Labelled photos from "dataset", an image-classification folder in daisukelab/small_book_image_dataset. The possible labels are: background, Bayes, Geeks, Keras, Technium.

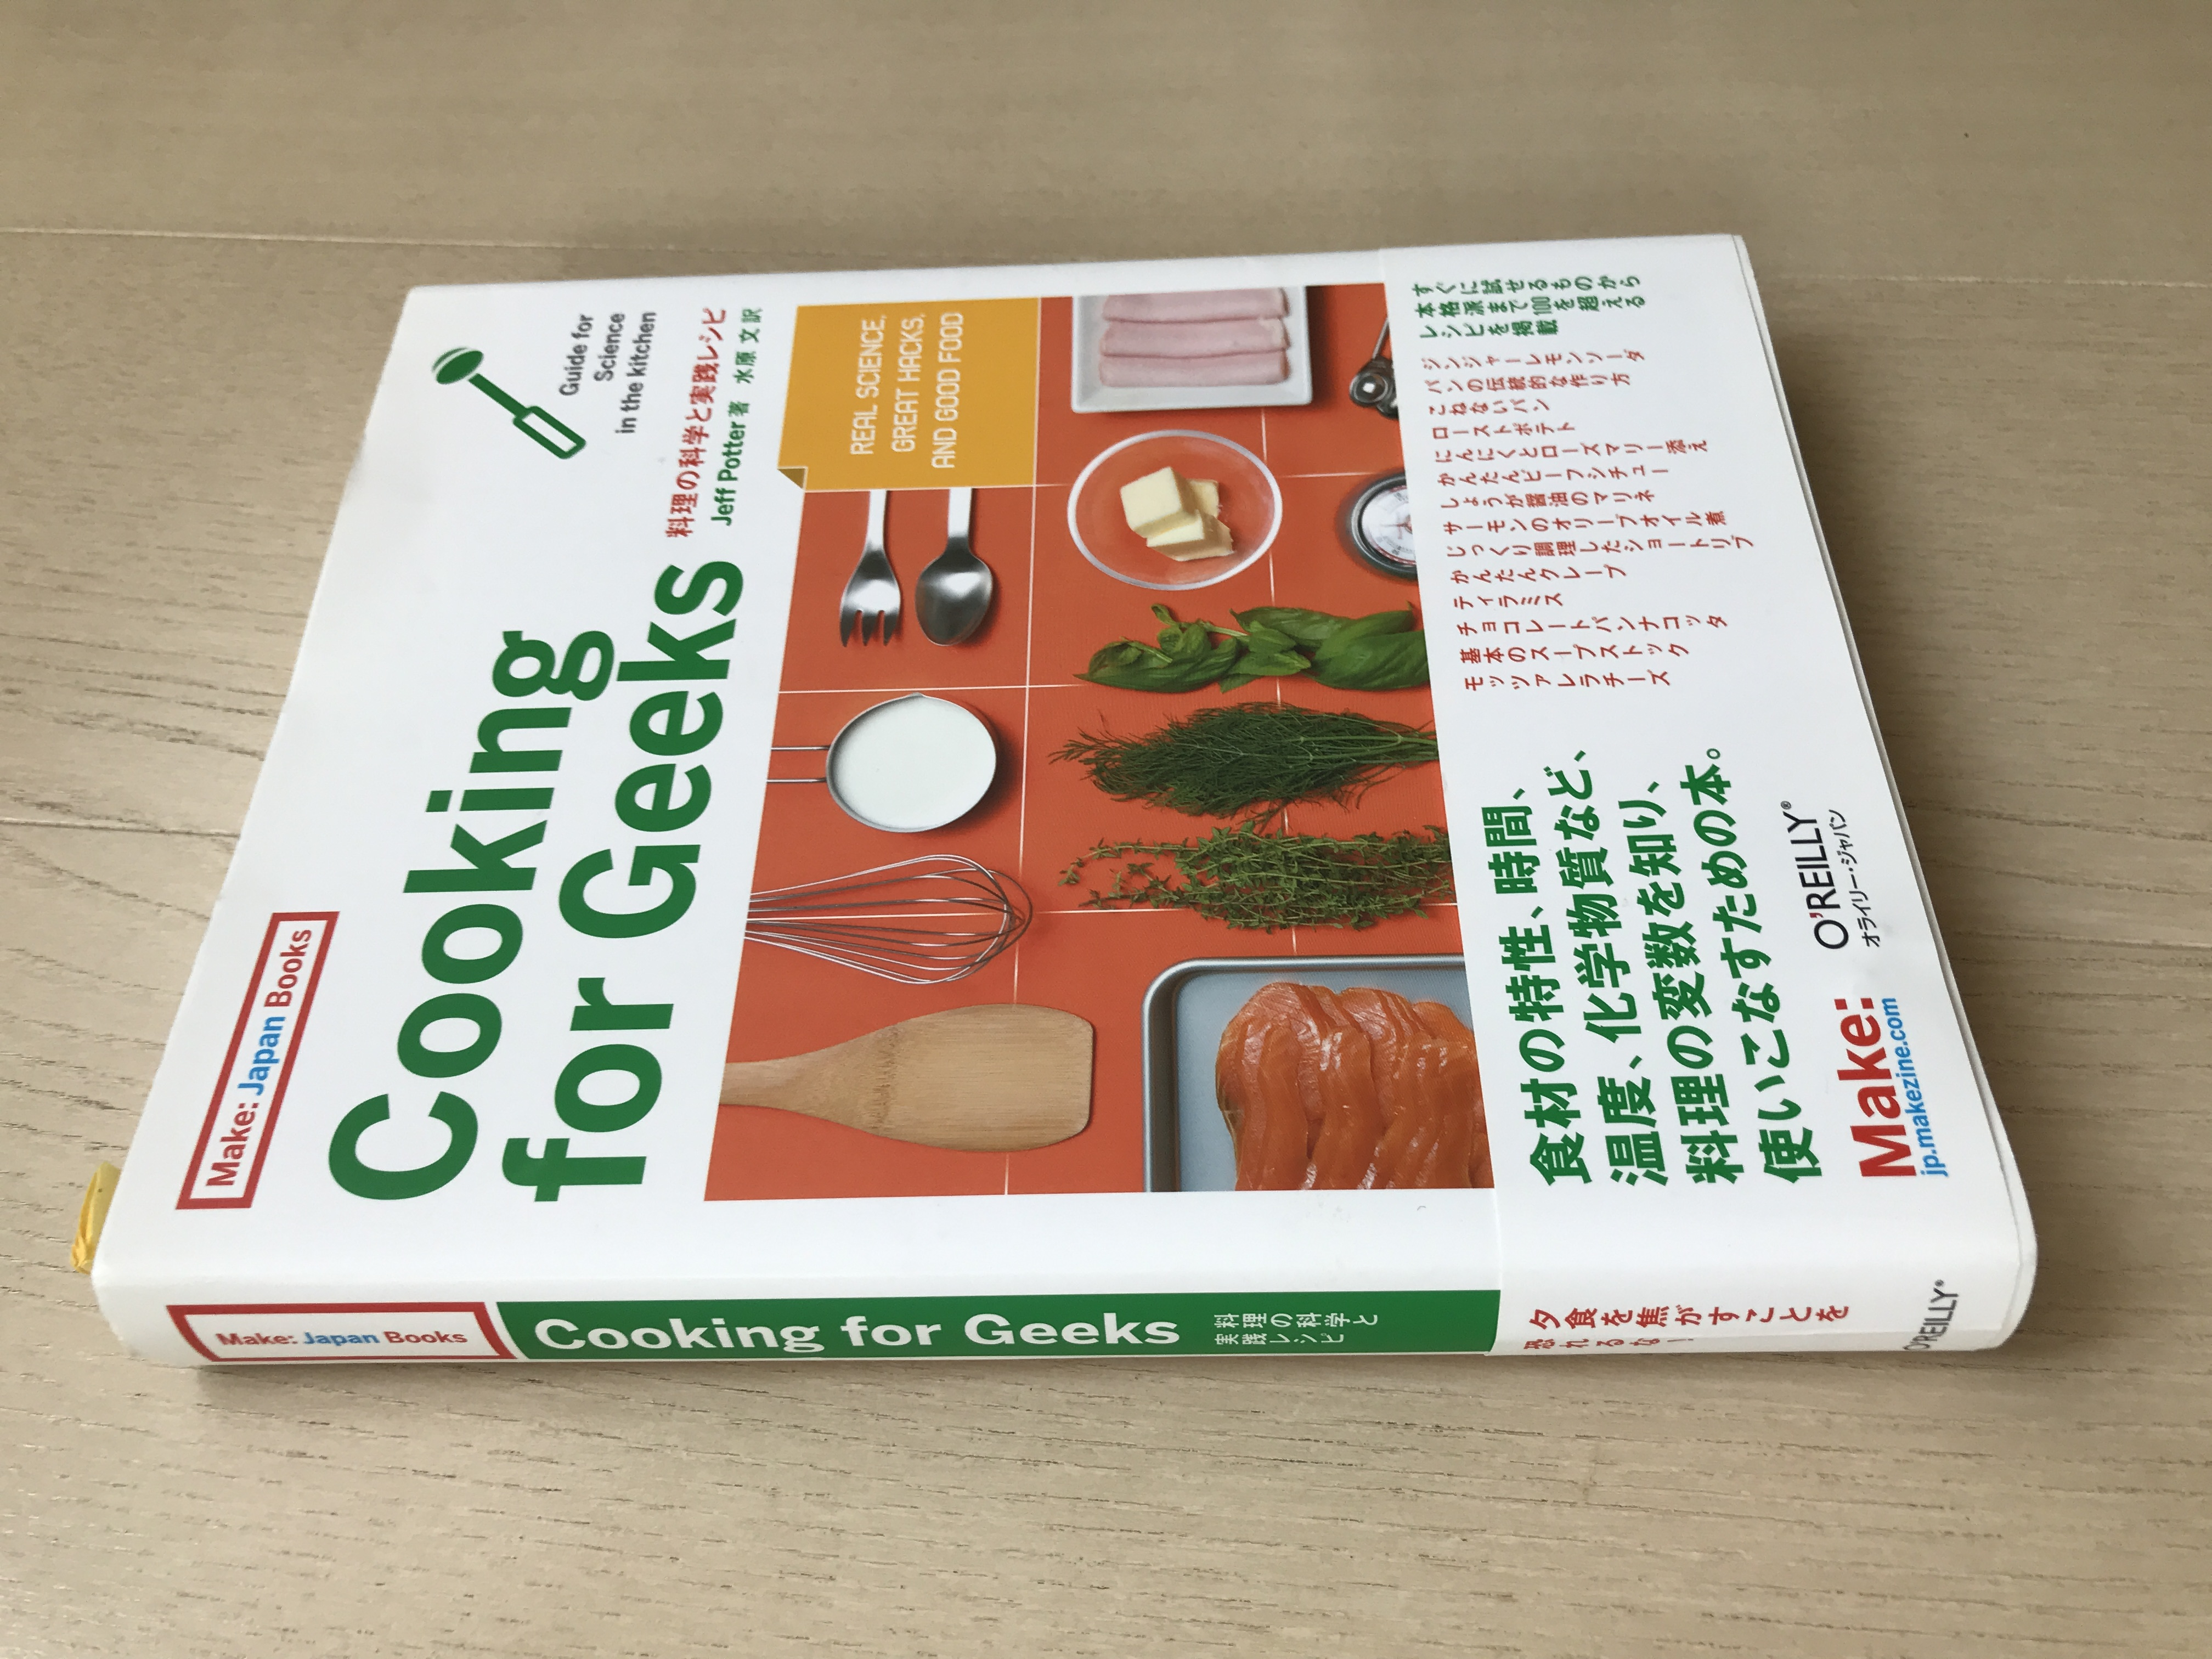
Label: Geeks

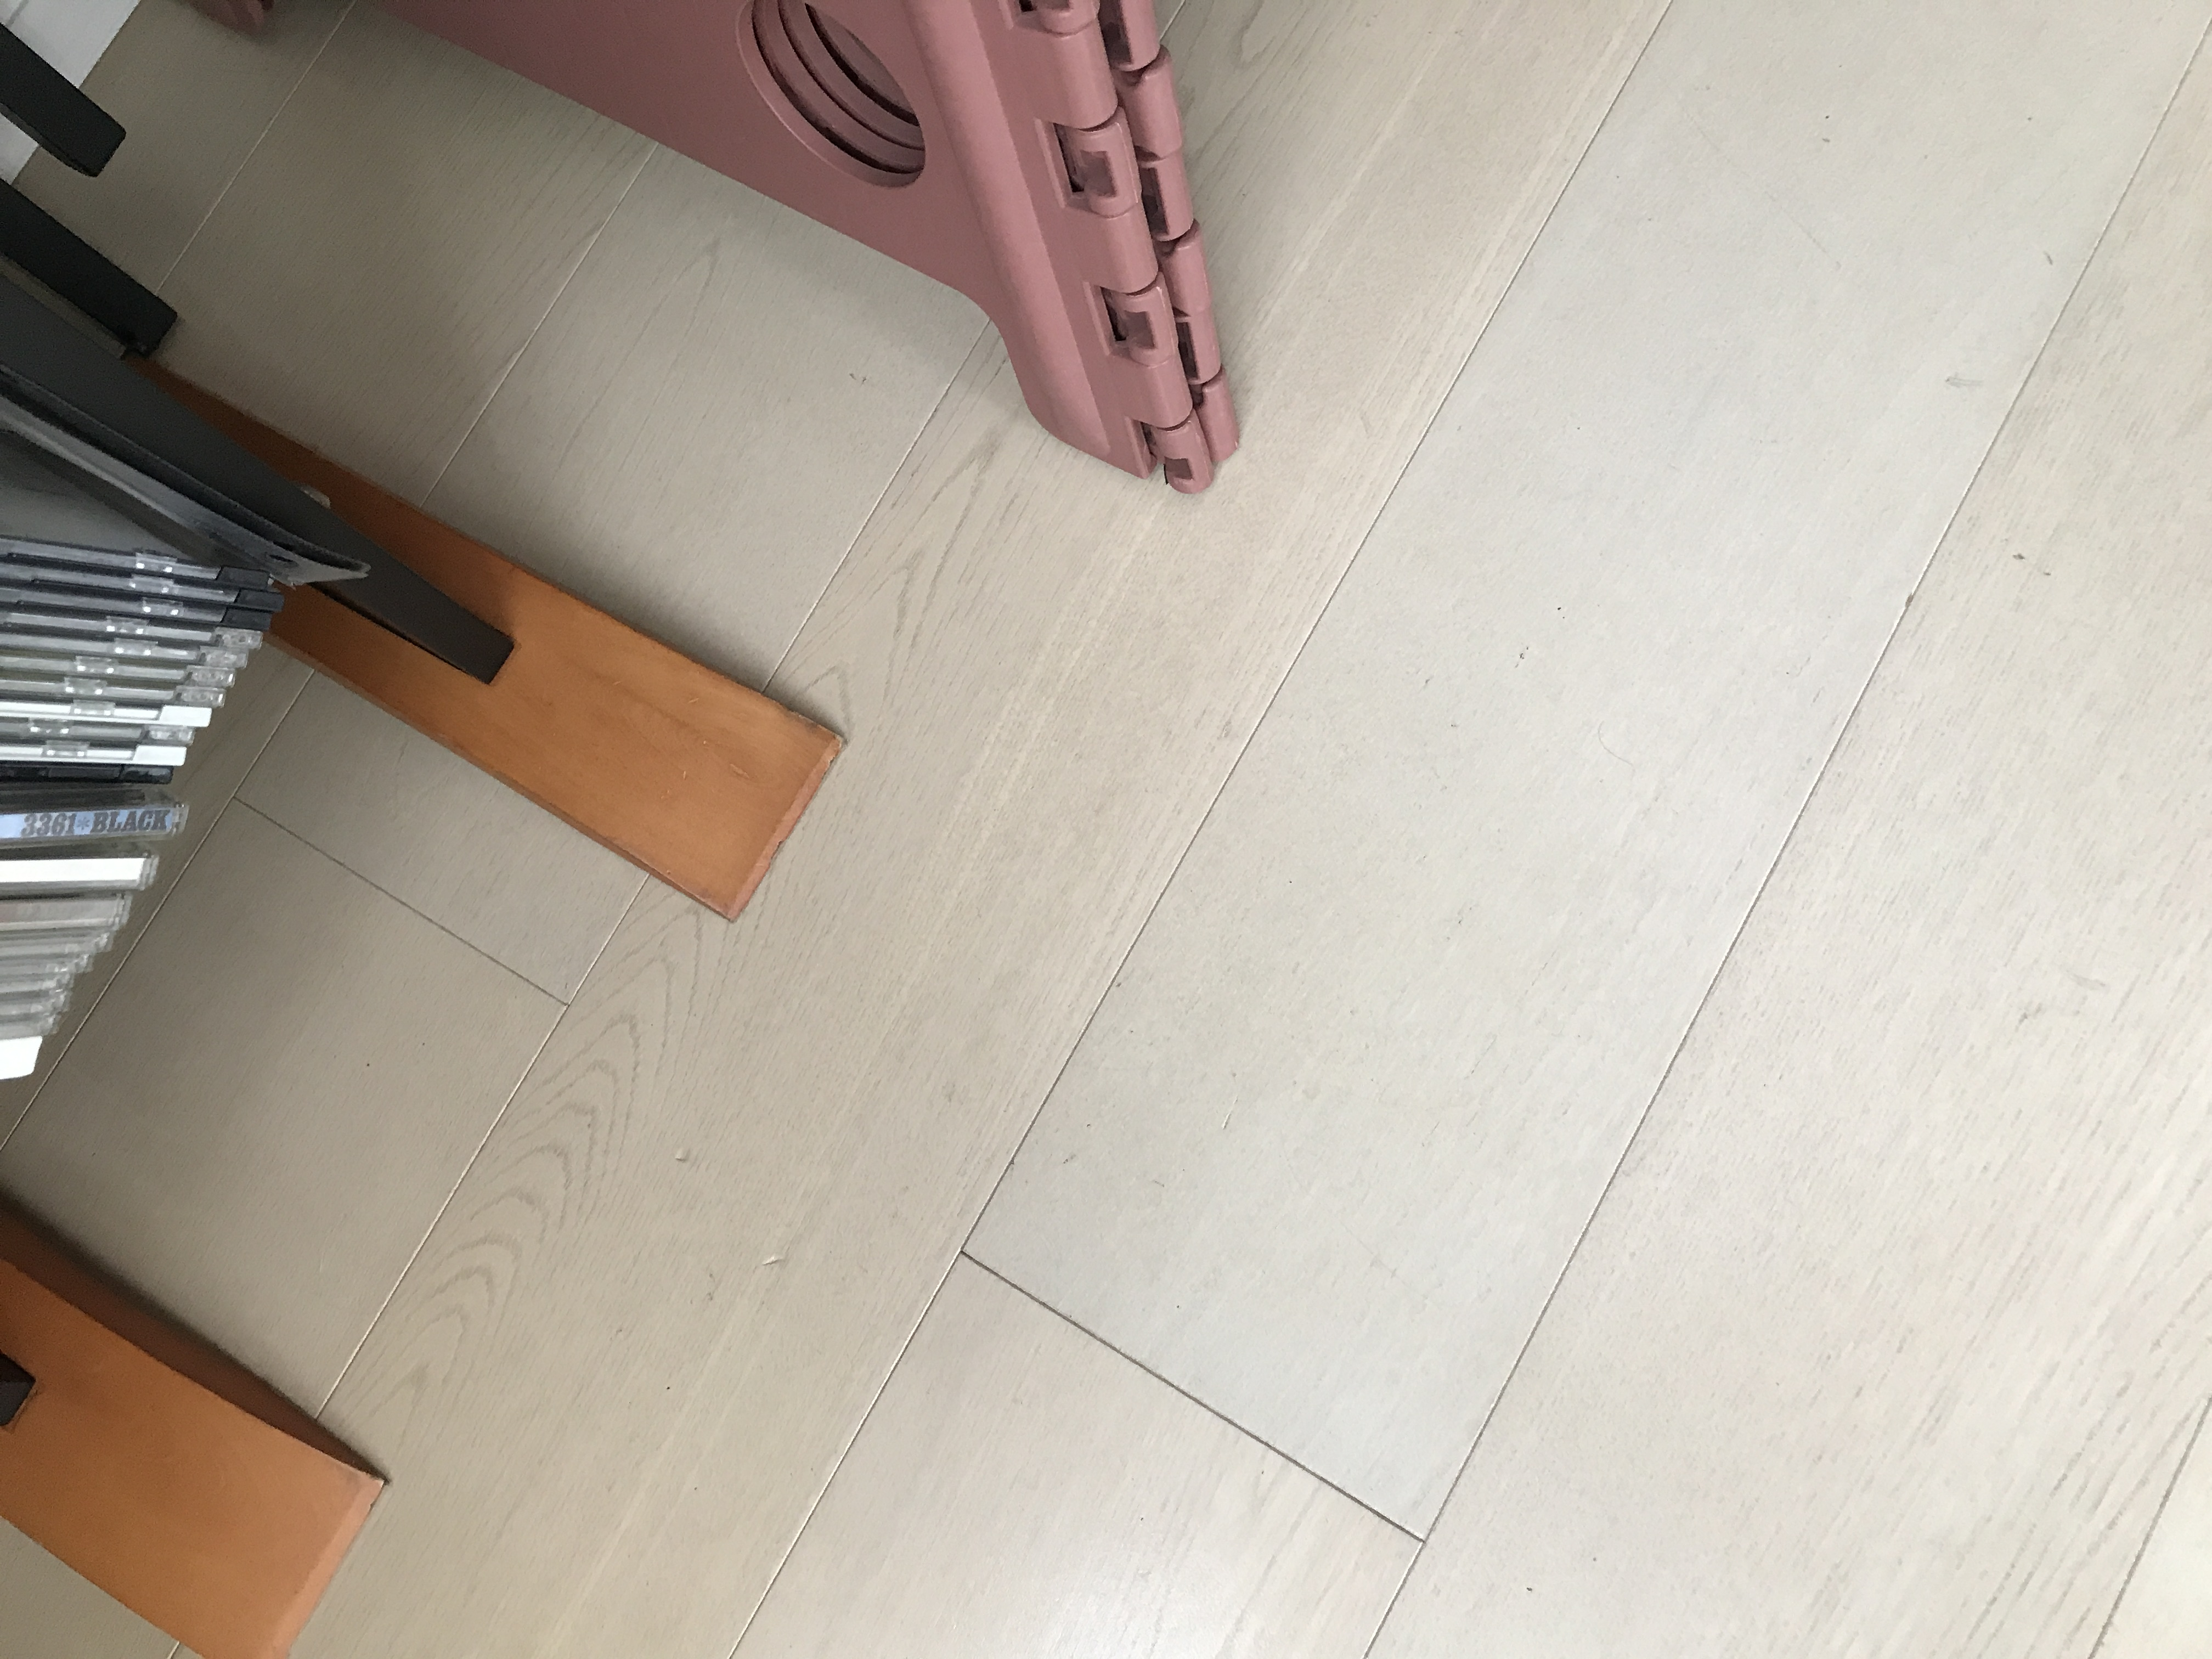
Label: background

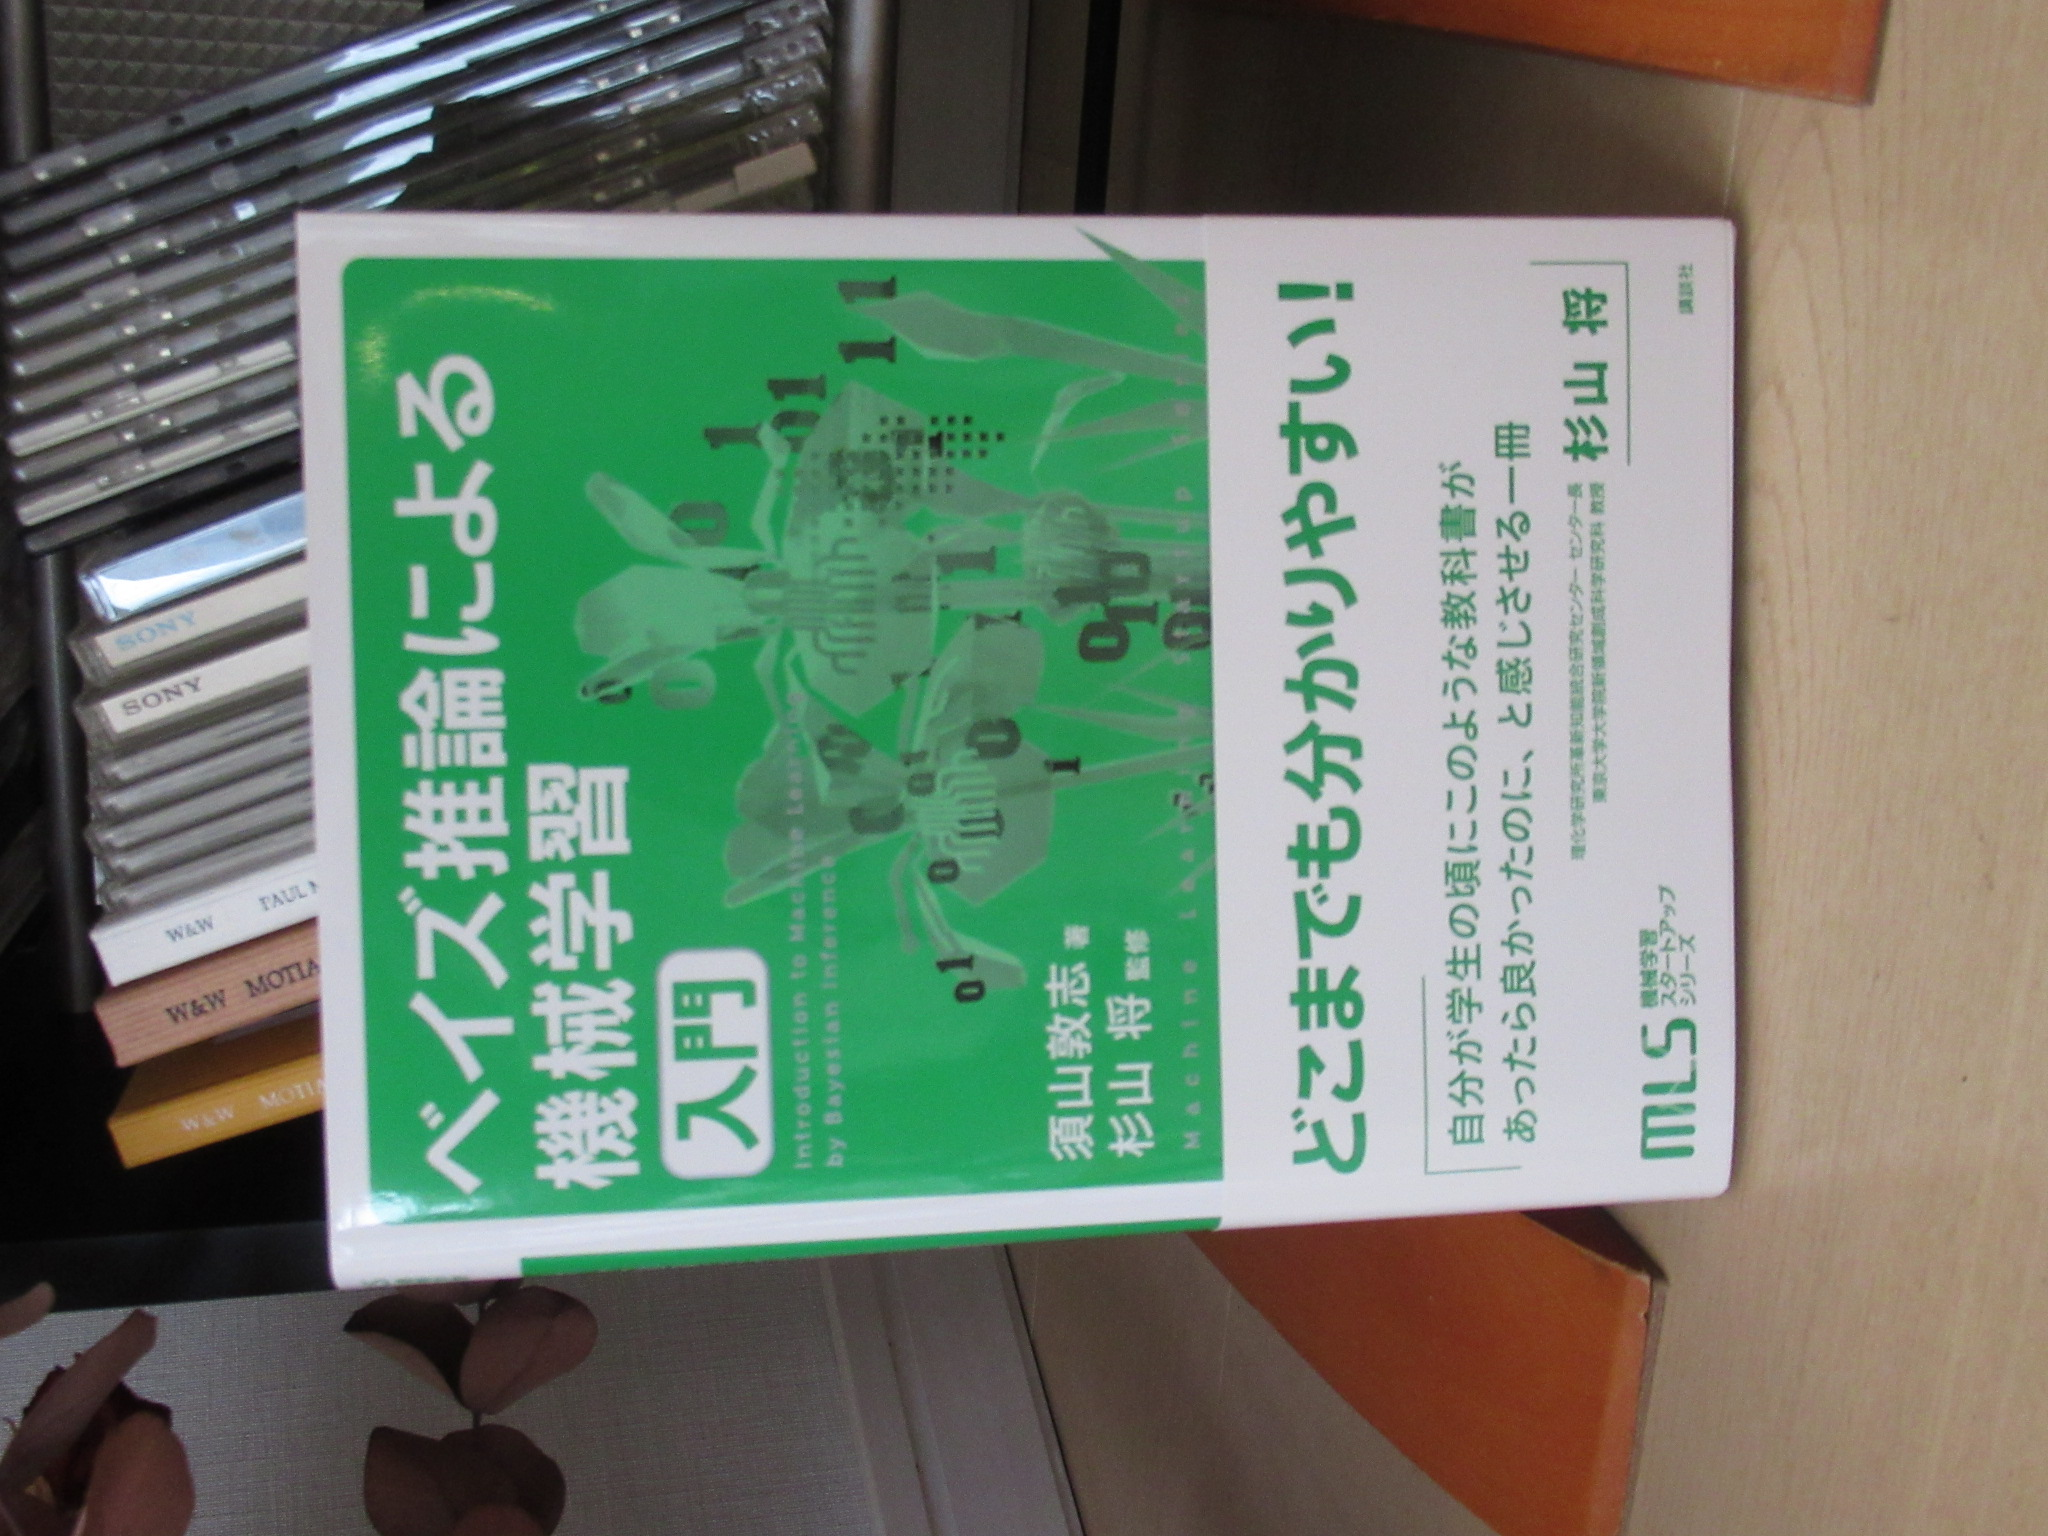
Label: Bayes

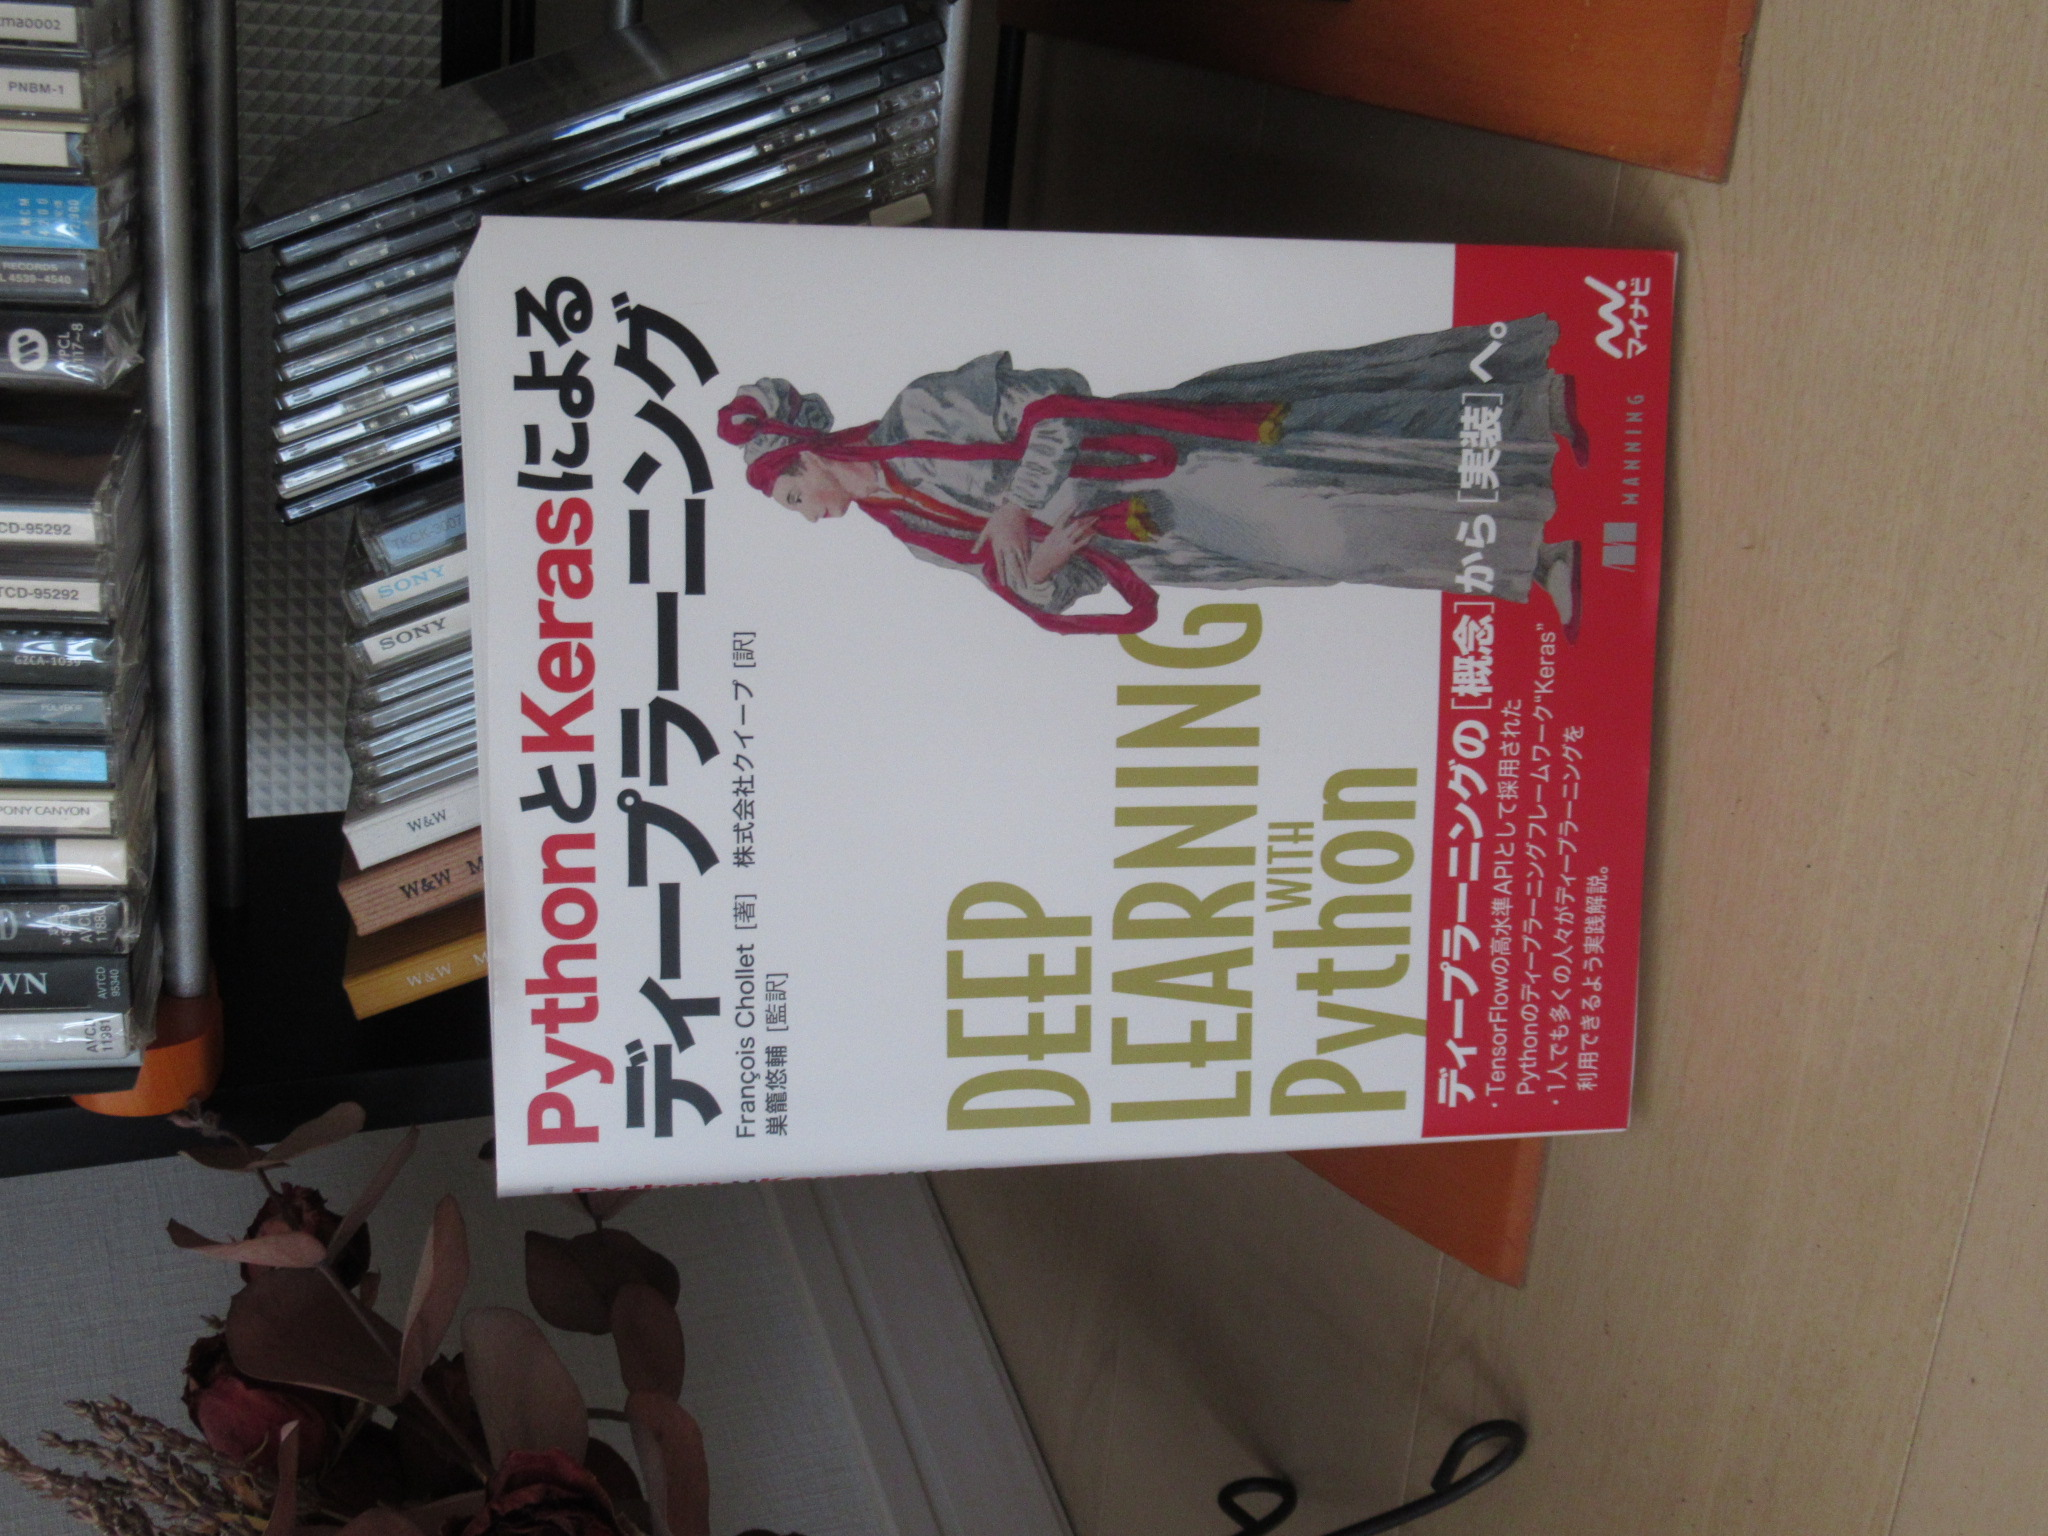
Label: Keras

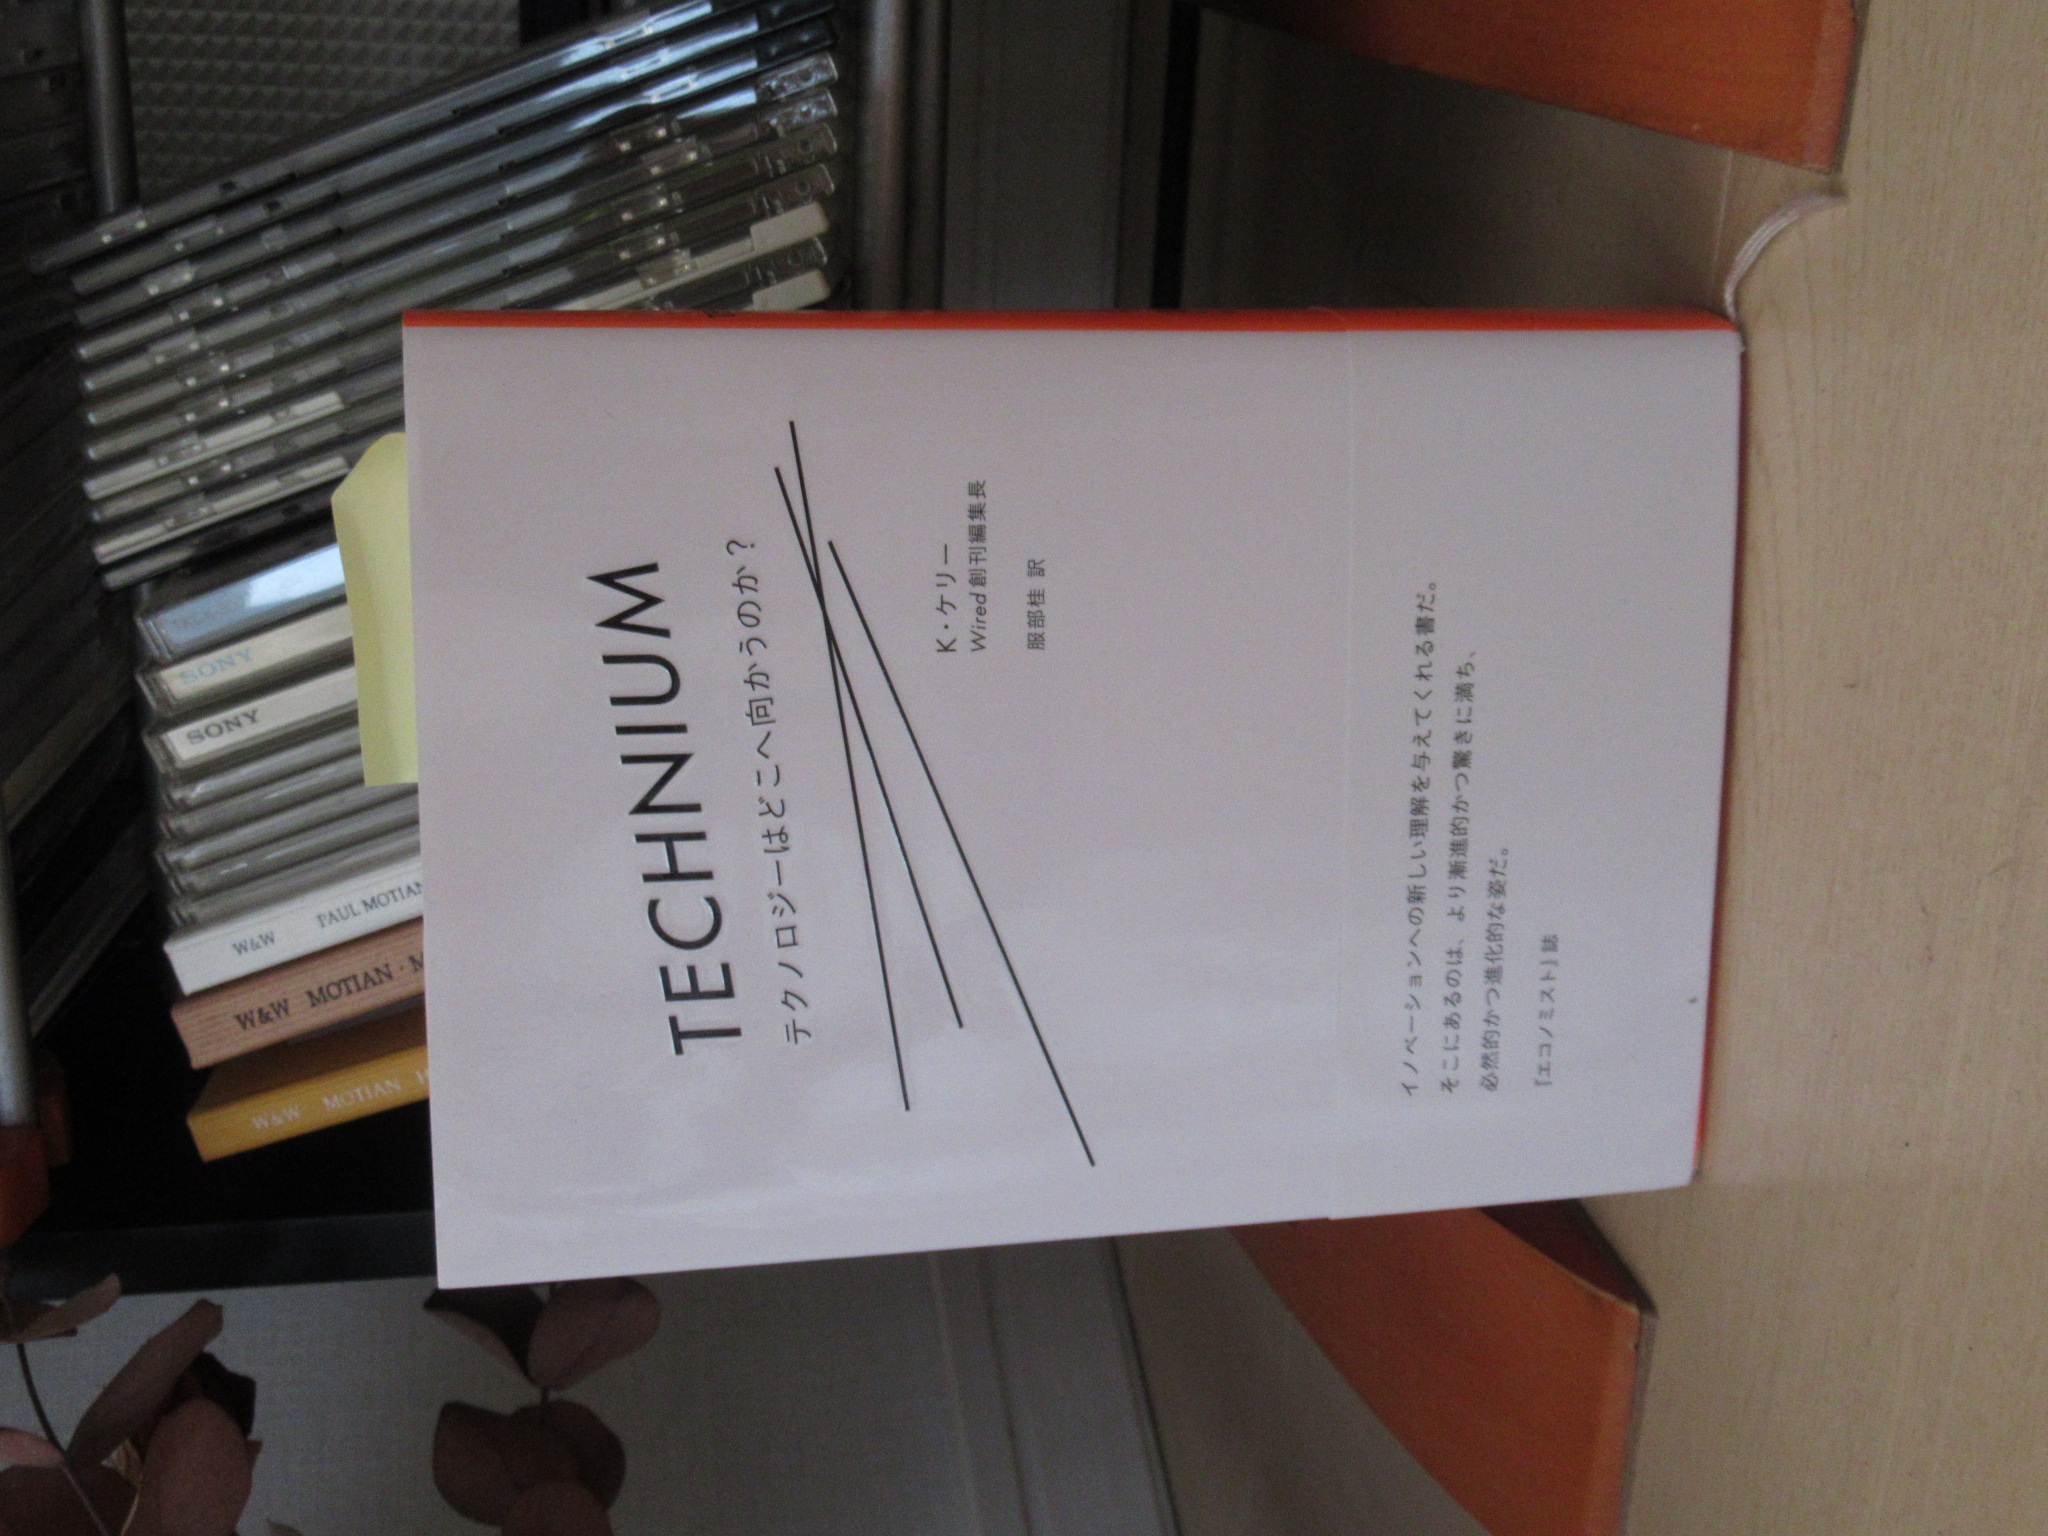
Label: Technium

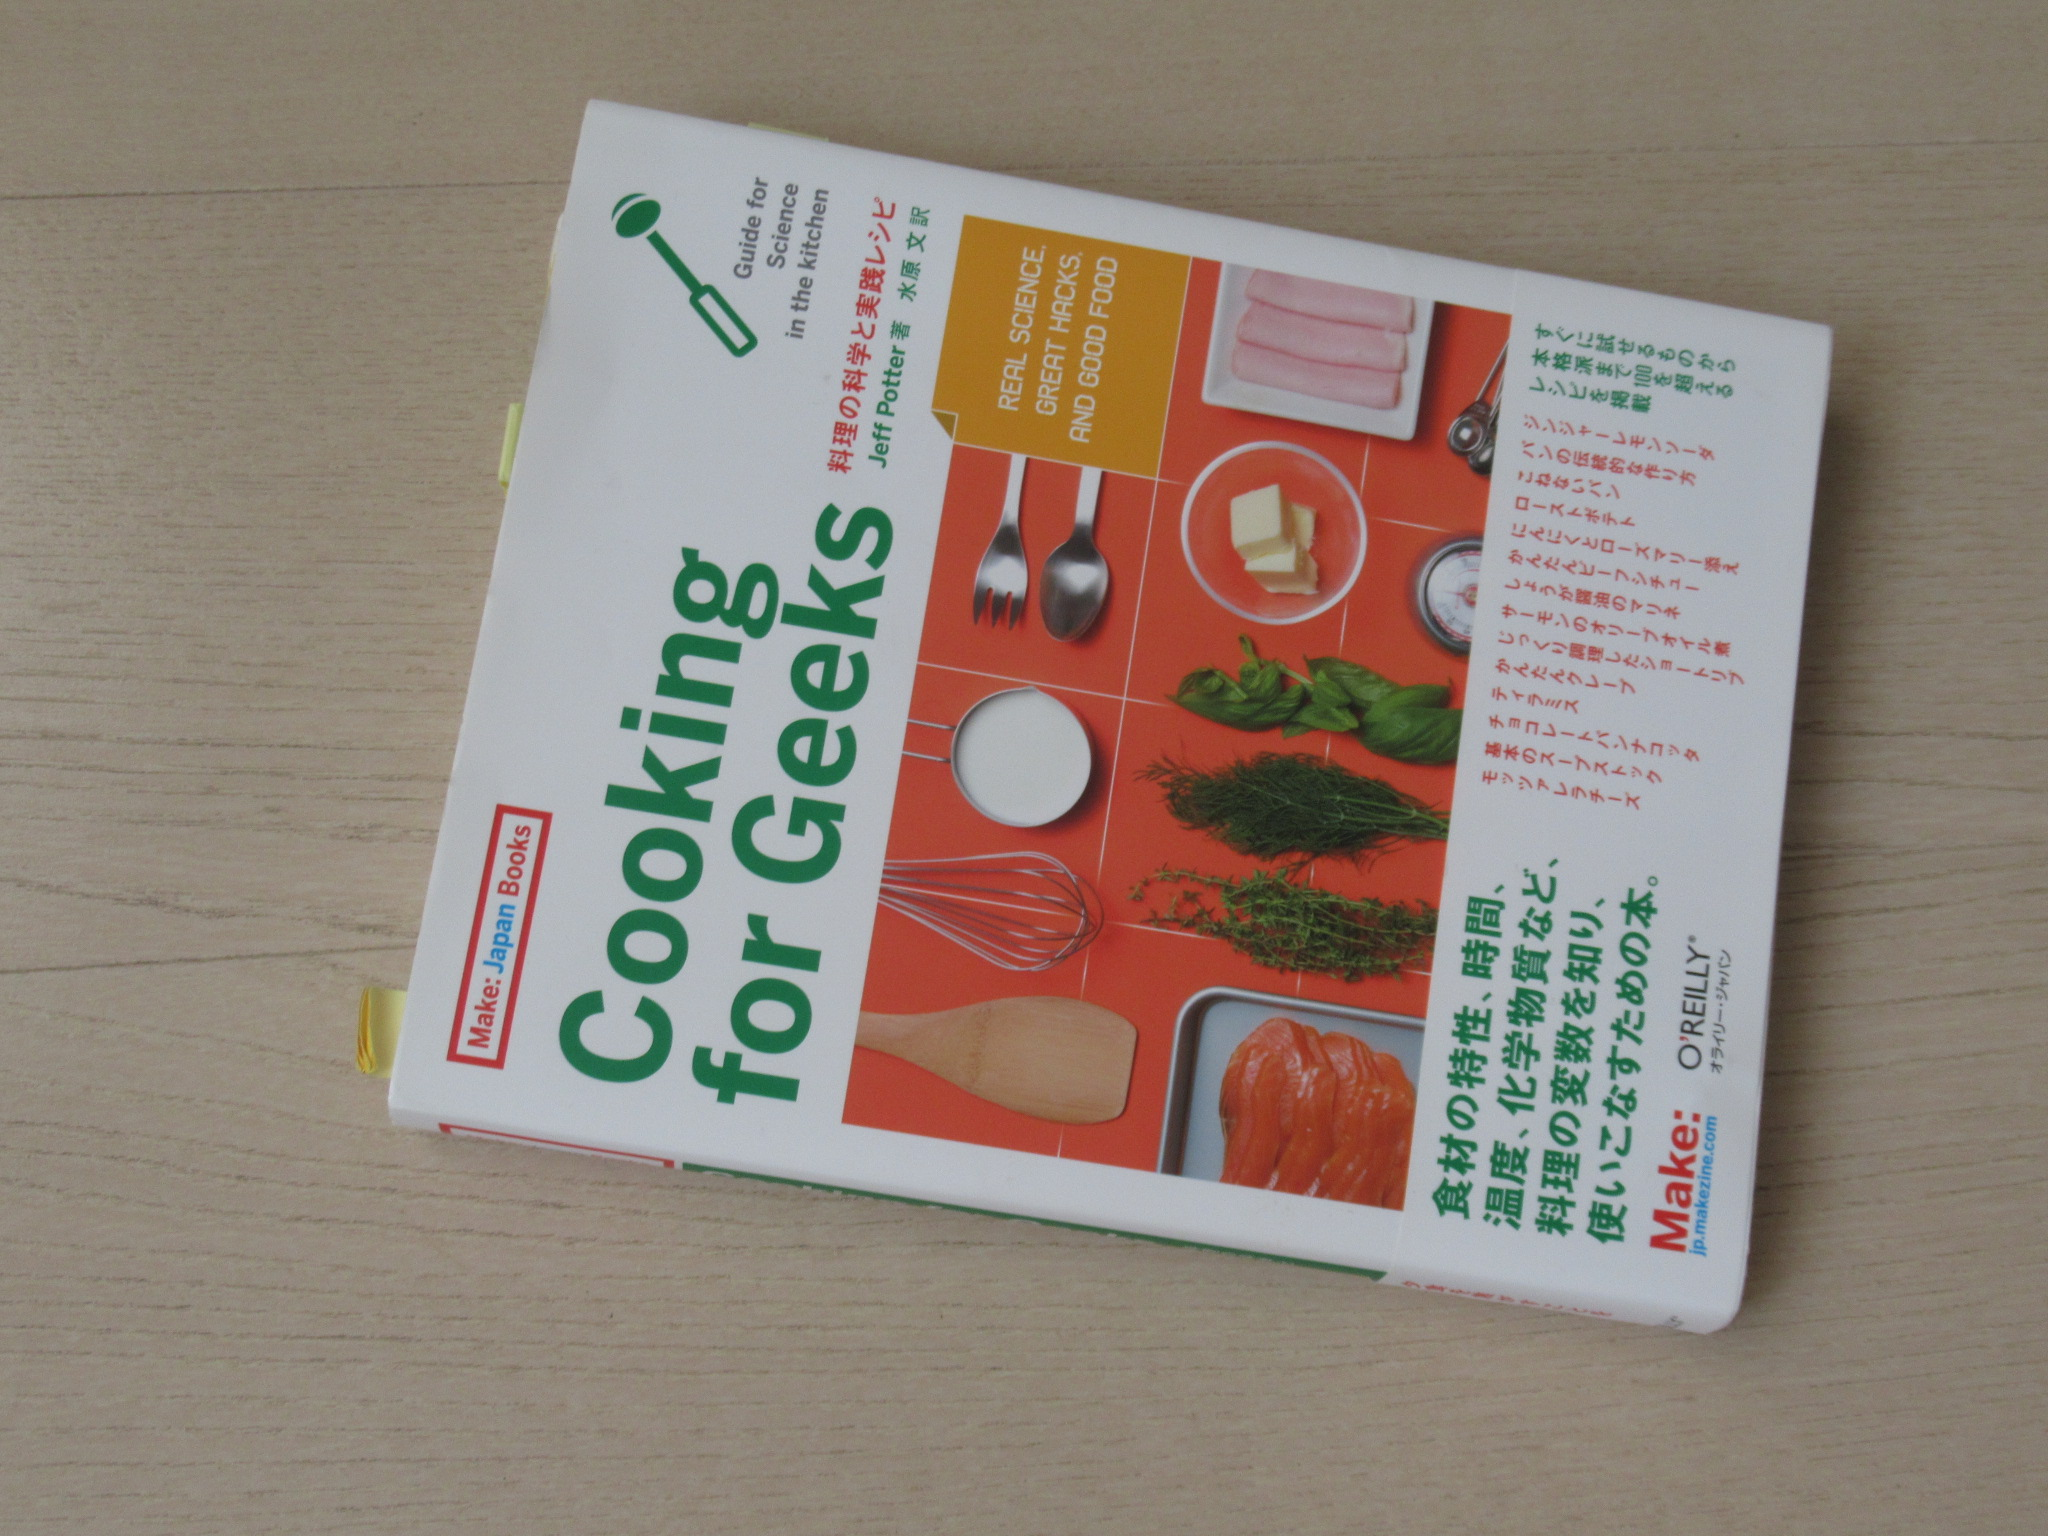
Label: Geeks
